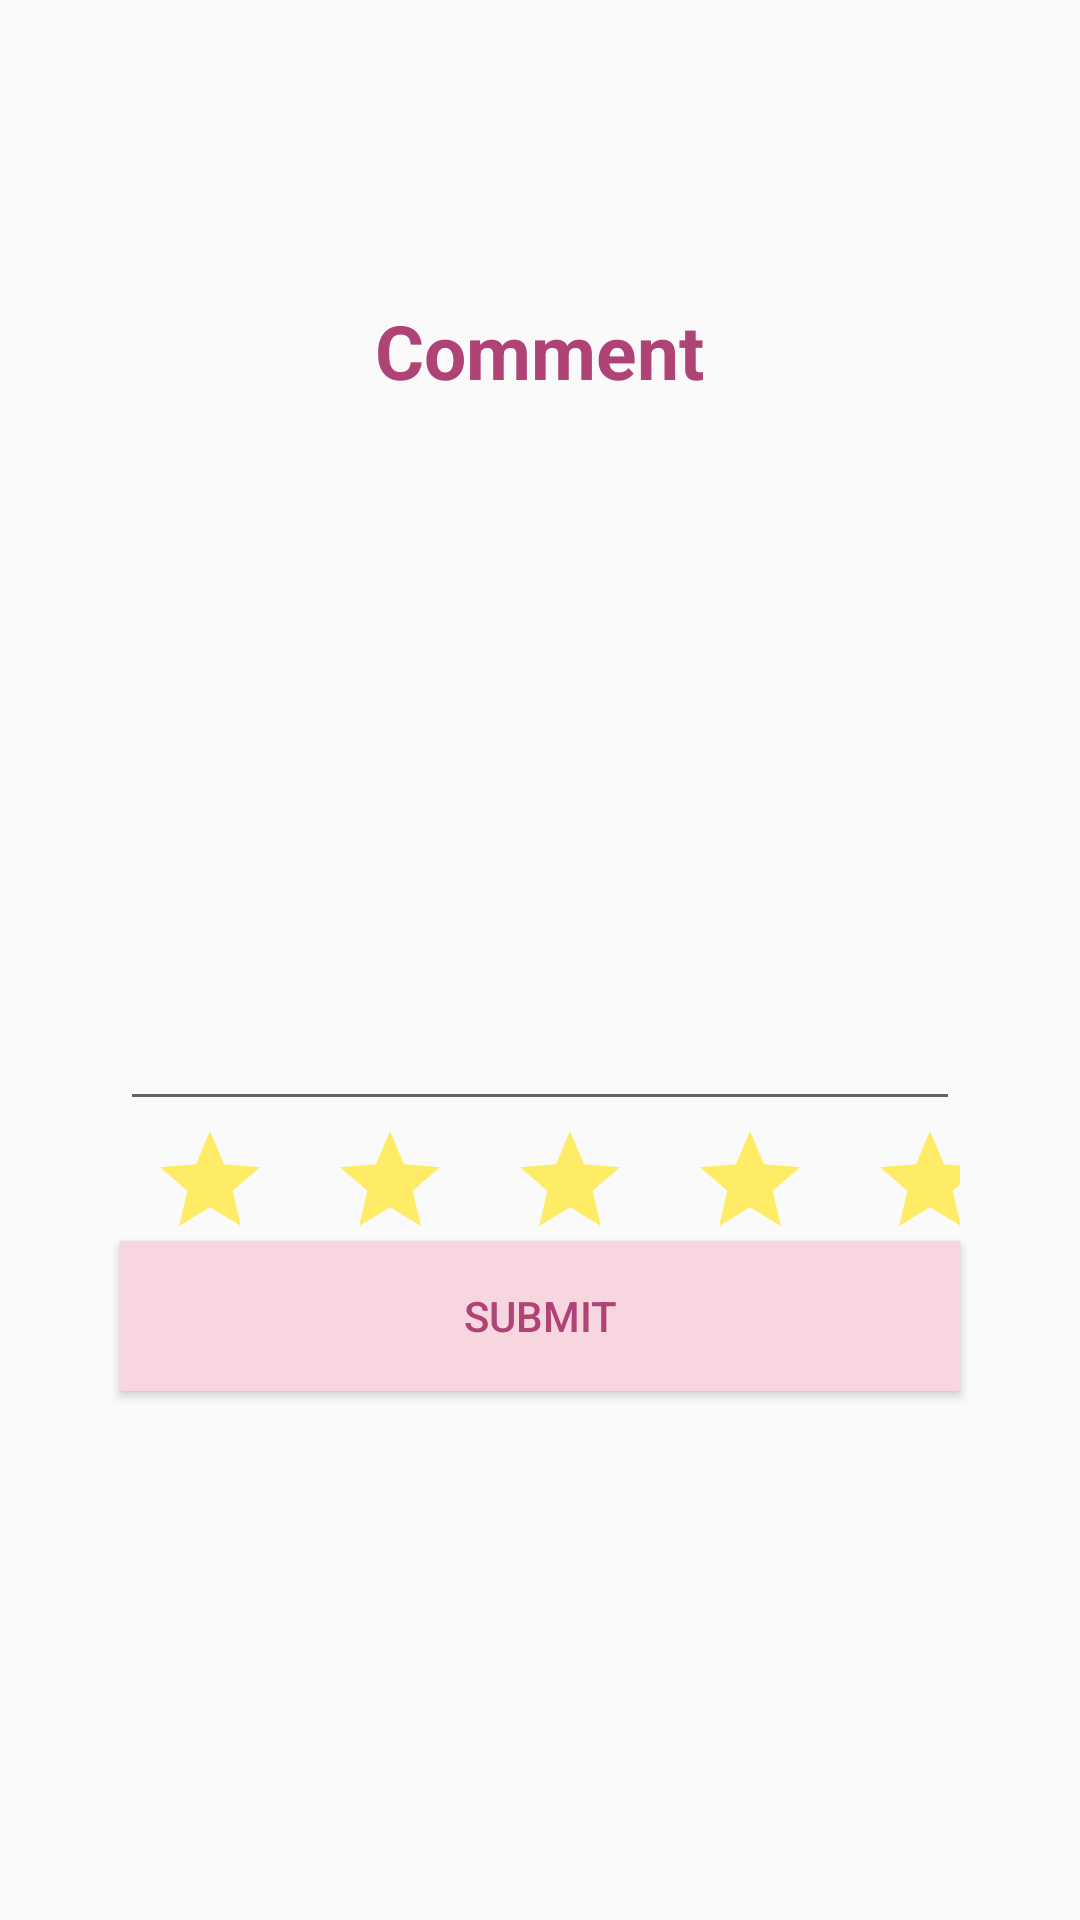

This screen was rendered from an Android layout file. Write that file and the resources it references.
<!-- AndroidManifest.xml: application theme AppTheme -->
<!-- res/layout/activity_compose_comment.xml -->
<?xml version="1.0" encoding="utf-8"?>
<LinearLayout
    xmlns:android="http://schemas.android.com/apk/res/android"
    xmlns:app="http://schemas.android.com/apk/res-auto"
    xmlns:tools="http://schemas.android.com/tools"
    android:layout_width="match_parent"
    android:layout_height="match_parent"
    android:orientation="vertical"
    tools:context=".ComposeCommentActivity">

    <TextView
        android:id="@+id/textView"
        android:layout_width="wrap_content"
        android:layout_height="wrap_content"
        android:layout_gravity="center"
        android:layout_marginTop="100dp"
        android:text="Comment"
        android:textStyle="bold"
        android:textColor="@color/myColor"
        android:textSize="25dp"
        />
    <EditText
        android:id="@+id/edtCommentText"
        android:layout_width="match_parent"
        android:layout_height="200dp"
        android:layout_marginTop="40dp"
        android:layout_marginHorizontal="40dp"/>
    <LinearLayout
        android:layout_width="match_parent"
        android:layout_height="wrap_content"
        android:orientation="horizontal"
        android:layout_marginHorizontal="40dp">
        <Button
            android:id="@+id/btnStar1"
            android:layout_marginHorizontal="10dp"
            android:layout_width="40dp"
            android:layout_height="40dp"
            android:background="@drawable/ic_star"
            />
        <Button
            android:id="@+id/btnStar2"
            android:layout_marginHorizontal="10dp"

            android:layout_width="40dp"
            android:layout_height="40dp"
            android:background="@drawable/ic_star"
            />
        <Button
            android:id="@+id/btnStar3"
            android:layout_marginHorizontal="10dp"

            android:layout_width="40dp"
            android:layout_height="40dp"
            android:background="@drawable/ic_star"
            />
        <Button
            android:id="@+id/btnStar4"
            android:layout_marginHorizontal="10dp"
            android:layout_width="40dp"
            android:layout_height="40dp"
            android:background="@drawable/ic_star"
            />
        <Button
            android:id="@+id/btnStar5"
            android:layout_marginHorizontal="10dp"
            android:layout_width="40dp"
            android:layout_height="40dp"
            android:background="@drawable/ic_star"
            />
    </LinearLayout>

    <Button
        android:id="@+id/btnSubmit"
        android:layout_width="match_parent"
        android:layout_height="50dp"
        android:layout_marginHorizontal="40dp"
        android:background="@color/light_pink"
        android:text="submit"
        android:textColor="@color/myColor" />
</LinearLayout>
<!-- resources referenced by this layout -->
<resources>
  <color name="light_pink">#F8D6DF</color>
  <color name="myColor">#AF4375</color>
  <!-- drawable ic_star (drawable-anydpi) -->
  <vector xmlns:android="http://schemas.android.com/apk/res/android"
      android:width="24dp"
      android:height="24dp"
      android:viewportWidth="24"
      android:viewportHeight="24"
      android:tint="#FFEC66">
      <path
          android:fillColor="#FF000000"
          android:pathData="M12,17.27L18.18,21l-1.64,-7.03L22,9.24l-7.19,-0.61L12,2 9.19,8.63 2,9.24l5.46,4.73L5.82,21z"/>
  </vector>
  <style name="AppTheme" parent="Theme.AppCompat.Light.DarkActionBar">
          
          <item name="colorPrimary">@color/light_pink</item>
          <item name="colorPrimaryDark">@color/myColor</item>
          <item name="colorAccent">@color/colorAccent</item>
      </style>
  <color name="colorAccent">#8A0335</color>
</resources>
